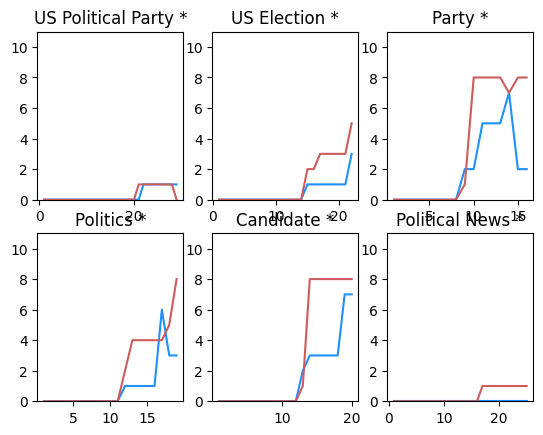

This chart was generated by the following Python code:
import csv
import math

import matplotlib.lines as mlines
from matplotlib.ticker import MaxNLocator
import matplotlib.pylab as plt
import numpy as np
from matplotlib import rcParams

rcParams['font.family'] = 'Times New Roman'

weighted = {
    'Montgomery, AL': -0.03918335016516895,
    'Juneau, AK': -0.04819714984707875,
    'Phoenix, AZ': -0.04127845221123429,
    'Little Rock, AR': -0.043208189240339485,
    'Sacramento, CA': -0.0447932962175611,
    'Denver, CO': -0.03534568725038026,
    'Hartford, CT': -0.051318345269589304,
    'Dover, DE': -0.04410079817485979,
    'Tallahassee, FL': -0.04904944079404738,
    'Atlanta, GA': -0.03835455112072264,
    'Honolulu, HI': -0.04430356055903157,
    'Boise, ID': -0.04429277255559287,
    'Springfield, IL': -0.049079223899573546,
    'Indianapolis, IN': -0.04045169826106026,
    'Des Moines, IA': -0.04411556134405065,
    'Topeka, KS': -0.05086811538147495,
    'Frankfort, KY': -0.042184825476727035,
    'Baton Rouge, LA': -0.04389737416132434,
    'Augusta, ME': -0.04212128299879622,
    'Annapolis, MD': -0.04388988333076714,
    'Boston, MA': -0.0383121150700335,
    'Lansing, MI': -0.04572841478868638,
    'St. Paul, MN': -0.04296604818535782,
    'Jackson, MS': -0.04470627813704356,
    'Jefferson City, MO': -0.03657775051265361,
    'Helena, MT': -0.04413495825518135,
    'Lincoln, NE': -0.03617707893524351,
    'Carson City, NV': -0.03583424627844964,
    'Concord, NH': -0.04914145723628957,
    'Trenton, NJ': -0.041852742656047326,
    'Santa Fe, NM': -0.04794226779065536,
    'Albany, NY': -0.0439948548029637,
    'Raleigh, NC': -0.037781209393634,
    'Bismarck, ND': -0.038778420835549575,
    'Oklahoma City, OH': -0.04361796312801526,
    'Salem, OR': -0.039538993616616745,
    'Harrisburg, PA': -0.04214384792617321,
    'Providence, RI': -0.04021977341993038,
    'Columbia, SC': -0.04350047974814068,
    'Pierre, SD': -0.040579818043541147,
    'Nashville, TN': -0.0466268401751304,
    'Austin, TX': -0.04279195547437081,
    'Salt Lake City, UT': -0.042489828172970145,
    'Montpelier, VT': -0.03809070731910734,
    'Richmond, VA': -0.046323110278850894,
    'Olympia, WA': -0.04694064637514814,
    'Charleston, WV': -0.04706013948669316,
    'Madison, WI': -0.03517318797591053,
    'Cheyenne, WY': -0.04127756238860428
}
unweighted = {
    'AL': -0.071806,
    'AK': -0.082814,
    'AZ': -0.083603,
    'AR': -0.085412,
    'CA': -0.064396,
    'CO': -0.064324,
    'CT': -0.057863,
    'DE': -0.075264,
    'FL': -0.057875,
    'GA': -0.090823,
    'HI': -0.080613,
    'ID': -0.080004,
    'IL': -0.062313,
    'IN': -0.064927,
    'IA': -0.080639,
    'KS': -0.089863,
    'KY': -0.068951,
    'LA': -0.073592,
    'ME': -0.059620,
    'MD': -0.062009,
    'MA': -0.053489,
    'MI': -0.077970,
    'MN': -0.068342,
    'MS': -0.065541,
    'MO': -0.069612,
    'MT': -0.075233,
    'NE': -0.061198,
    'NV': -0.050031,
    'NH': -0.068559,
    'NJ': -0.075672,
    'NM': -0.082795,
    'NY': -0.069741,
    'NC': -0.052452,
    'ND': -0.066142,
    'OH': -0.073240,
    'OR': -0.053687,
    'PA': -0.102050,
    'RI': -0.058951,
    'SC': -0.067755,
    'SD': -0.074587,
    'TN': -0.083953,
    'TX': -0.068249,
    'UT': -0.063682,
    'VT': -0.060763,
    'VA': -0.064583,
    'WA': -0.083202,
    'WV': -0.100591,
    'WI': -0.075631,
    'WY': -0.089318
}

google_weighted = {
    'Montgomery,Alabama': -0.052620,
    'Juneau,Juneau,Alaska': -0.051601,
    'Phoenix,Arizona': -0.055961,
    'Little Rock,Arkansas': -0.052230,
    'Sacramento,California': -0.057171,
    'Denver,Colorado': -0.057646,
    'Hartford,Connecticut': -0.055862,
    'Dover,Delaware': -0.057227,
    'Tallahassee,Florida': -0.052155022000576014,
    'Atlanta,Georgia': -0.05557964076252149,
    'Honolulu,Hawaii': -0.05468414854474025,
    'Boise,Idaho': -0.053364660804897476,
    'Springfield,Illinois': -0.0525578252727048,
    'Indianapolis,Indiana': -0.050825842137306974,
    'Des Moines,New Mexico': -0.04908492404672618,
    'Topeka,Indiana': -0.04693345961806908,
    'Frankfort,Kansas': -0.05178464198623083,
    'Baton Rouge,Louisiana': -0.05996784543835305,
    'Augusta,Maine': -0.05777312624740943,
    'Annapolis,Missouri': -0.06305408946402166,
    'Boston,Massachusetts': -0.05599401243072362,
    'Lansing,Michigan': -0.05363612221065318,
    'Saint Paul,Minnesota': -0.05483828005945487,
    'Jackson,Missouri': -0.05363580468681736,
    'Jefferson City,Missouri': -0.057585290175204626,
    'Helena,Montana': -0.05282379169593389,
    'Lincoln,Montana': -0.05518281865916025,
    'Carson City,Nevada': -0.057819502850532285,
    'Concord,New Hampshire': -0.056172768550330716,
    'Trenton,New Jersey': -0.050565,
    'Santa Fe,New Mexico': -0.054469,
    'Albany,New York': -0.056666,
    'Raleigh,North Carolina': -0.057353,
    'Columbus,Ohio': -0.053442,
    'Oklahoma City,Oklahoma': -0.056267,
    'Salem,Oregon': -0.053718,
    'Harrisburg,Pennsylvania': -0.055401,
    'Columbia,South Carolina': -0.054451,
    'Pierre,South Dakota': -0.052940,
    'Nashville,Tennessee': -0.055467,
    'Austin,Texas': -0.057399,
    'Montpelier,Vermont': -0.057246,
    'Richmond County,Virginia': -0.055788,
    'Olympia,Washington': -0.058078,
    'Charleston,West Virginia': -0.056183,
    'Cheyenne,Wyoming': -0.051547,
    'Bismarck,North Dakota': -0.053327,
    'Salt Lake City,Utah': -0.049546,
    'Madison,Wisconsin': -0.052086
}

ddg_weighted = {
    'California': -0.005289,
    'New York': -0.004873,
    'Florida': -0.004223,
    'DC': -0.006426,
    'Illinois': -0.003186
}

google_selected_weighted = {
    'California': -0.057171,
    'New York': -0.056666,
    'Florida': -0.052155022000576014,

    'Illinois': -0.0525578252727048
}

bing_selected_weighted = {
    'California': -0.0447932962175611,
    'New York': -0.0439948548029637,
    'Florida': -0.04904944079404738,
    'Illinois': -0.049079223899573546
}

ddg_lists = sorted(ddg_weighted.items())
ddg_x, ddg_y = zip(*ddg_lists)

g_select_lists = sorted(google_selected_weighted.items())
g_select_x, g_select_y = zip(*g_select_lists)

b_select_lists = sorted(bing_selected_weighted.items())
b_select_x, b_select_y = zip(*b_select_lists)

google_weighted_keys = list(google_weighted.keys())
counter = 1
for old_key in google_weighted_keys:
    # print(old_key)
    google_weighted[counter] = google_weighted[old_key]
    google_weighted.pop(old_key, None)
    counter += 1
lists = sorted(google_weighted.items())
google_x, google_y = zip(*lists)

four_am_weighted = {'Montgomery, AL': -0.04106160563522392,
                    'Juneau, AK': -0.04064849660680458,
                    'Phoenix, AZ': -0.04265279814978116,
                    'Little Rock, AR': -0.03930308863192053,
                    'Sacramento, CA': -0.040419826241333286,
                    'Denver, CO': -0.03904982615326652,
                    'Hartford, CT': -0.035606543448998246,
                    'Dover, DE': -0.04090555998222333,
                    'Tallahassee, FL': -0.050915518569258966,
                    'Atlanta, GA': -0.049727090576971514,
                    'Honolulu, HI': -0.04783970951436129,
                    'Boise, ID': -0.035020529725744896,
                    'Springfield, IL': -0.03746684172767187,
                    'Indianapolis, IN': -0.04756033710095835,
                    'Des Moines, IA': -0.034563683837355245,
                    'Topeka, KS': -0.04550256955292404,
                    'Frankfort, KY': -0.038019192506392144,
                    'Baton Rouge, LA': -0.053615543995478854,
                    'Augusta, ME': -0.03942428338139096,
                    'Annapolis, MD': -0.03439317053285649,
                    'Boston, MA': -0.031500983803294975,
                    'Lansing, MI': -0.04350563944003527,
                    'St. Paul, MN': -0.046485900079785,
                    'Jackson, MS': -0.04553522749514757,
                    'Jefferson City, MO': -0.046350631481364826,
                    'Helena, MT': -0.04677409953353769,
                    'Lincoln, NE': -0.044588639757308965,
                    'Carson City, NV': -0.04534741177225348,
                    'Concord, NH': -0.03931576946625701,
                    'Trenton, NJ': -0.050834531983403784,
                    'Santa Fe, NM': -0.040076032039976485,
                    'Albany, NY': -0.05177463857044876,
                    'Raleigh, NC': -0.042098743463228915,
                    'Bismarck, ND': -0.04537421959771563,
                    'Oklahoma City, OH': -0.05003428665152617,
                    'Salem, OR': -0.047811487222152234,
                    'Harrisburg, PA': -0.04427963014170003,
                    'Providence, RI': -0.047955175091332826,
                    'Columbia, SC': -0.04848707708409153,
                    'Pierre, SD': -0.03970123649428907,
                    'Nashville, TN': -0.041485485981635456,
                    'Austin, TX': -0.045247370591412144,
                    'Salt Lake City, UT': -0.03710654358663904,
                    'Montpelier, VT': -0.04443400320248127,
                    'Richmond, VA': -0.04212392927304667,
                    'Olympia, WA': -0.05046484392817484,
                    'Charleston, WV': -0.05307760559381502,
                    'Madison, WI': -0.044838417680892646,
                    'Cheyenne, WY': -0.03900113811728395}

google_ac_scores = [{'U': [0, 0, 0.0, 0.0, 0, 0, 0.0, 0.0], 'US': [0, 0, 0.0, 0.0, 0,
                                                                   0, 0.0, 0.0],
                     'US ': [0, 0, 0.0, 0.0, 0, 0, 0.0, 0.0], 'US E': [0, 0, 0.0, 0.0, 0, 0, 0.0, 0.0], 'US El': [0, 0, 0.0, 0.0, 0, 0, 0.0, 0.0], 'US Ele': [0, 0, 0.0, 0.0, 0, 0, 0.0, 0.0], 'US Elec': [0, 0, 0.0, 0.0, 0, 0, 0.0, 0.0], 'US Elect': [0, 0, 0.0, 0.0, 0, 0, 0.0, 0.0], 'US Electi': [0, 0, 0.0, 0.0, 0, 0, 0.0, 0.0], 'US Electio': [0, 0, 0.0, 0.0, 0, 0, 0.0, 0.0], 'US Election': [0, 0, 0.0, 0.0, 0, 0, 0.0, 0.0], 'US Election ': [0, 0, 0.0, 0.0, 0, 0, 0.0, 0.0], 'US Election D': [0, 0, 0.0, 0.0, 0, 0, 0.0, 0.0], 'US Election De': [1, 0, 0.25, 0.0, 512, 0, 51.2, 0.0], 'US Election Dem': [1, 0, 0.5, 0.0, 512, 0, 85.33333333333333, 0.0], 'US Election Demo': [1, 0, 0.5, 0.0, 512, 0, 85.33333333333333, 0.0], 'US Election Democ': [2, 0, 1.3333333333333333, 0.0, 534, 0, 178.0, 0.0], 'US Election Democr': [2, 0, 1.3333333333333333, 0.0, 534, 0, 178.0, 0.0], 'US Election Democra': [2, 0, 1.3333333333333333, 0.0, 534, 0, 178.0, 0.0], 'US Election Democrat': [3, 0, 1.8333333333333333, 0.0, 556, 0, 185.33333333333334, 0.0], 'US Election Democrati': [4, 0, 2.083333333333333, 0.0, 578, 0, 144.5, 0.0], 'US Election Democratic': [4, 0, 2.083333333333333, 0.0, 578, 0, 144.5, 0.0]}, {'U': [0, 0, 0.0, 0.0, 0, 0, 0.0, 0.0], 'US': [0, 0, 0.0, 0.0, 0, 0, 0.0, 0.0], 'US ': [0, 0, 0.0, 0.0, 0, 0, 0.0, 0.0], 'US E': [0, 0, 0.0, 0.0, 0, 0, 0.0, 0.0], 'US El': [0, 0, 0.0, 0.0, 0, 0, 0.0, 0.0], 'US Ele': [0, 0, 0.0, 0.0, 0, 0, 0.0, 0.0], 'US Elec': [0, 0, 0.0, 0.0, 0, 0, 0.0, 0.0], 'US Elect': [0, 0, 0.0, 0.0, 0, 0, 0.0, 0.0], 'US Electi': [0, 0, 0.0, 0.0, 0, 0, 0.0, 0.0], 'US Electio': [0, 0, 0.0, 0.0, 0, 0, 0.0, 0.0], 'US Election': [0, 0, 0.0, 0.0, 0, 0, 0.0, 0.0], 'US Election ': [0, 0, 0.0, 0.0, 0, 0, 0.0, 0.0], 'US Election R': [0, 0, 0.0, 0.0, 0, 0, 0.0, 0.0], 'US Election Re': [0, 0, 0.0, 0.0, 0, 0, 0.0, 0.0], 'US Election Rep': [0, 0, 0.0, 0.0, 0, 0, 0.0, 0.0], 'US Election Repu': [0, 0, 0.0, 0.0, 0, 0, 0.0, 0.0], 'US Election Repub': [0, 0, 0.0, 0.0, 0, 0, 0.0, 0.0], 'US Election Republ': [0, 0, 0.0, 0.0, 0, 0, 0.0, 0.0], 'US Election Republi': [0, 0, 0.0, 0.0, 0, 0, 0.0, 0.0], 'US Election Republic': [0, 0, 0.0, 0.0, 0, 0, 0.0, 0.0], 'US Election Republica': [0, 0, 0.0, 0.0, 0, 0, 0.0, 0.0], 'US Election Republican': [0, 0, 0.0, 0.0, 0, 0, 0.0, 0.0]}, {'U': [0, 0, 0.0, 0.0, 0, 0, 0.0, 0.0], 'US': [0, 0, 0.0, 0.0, 0, 0, 0.0, 0.0], 'US ': [0, 0, 0.0, 0.0, 0, 0, 0.0, 0.0], 'US P': [0, 0, 0.0, 0.0, 0, 0, 0.0, 0.0], 'US Po': [0, 0, 0.0, 0.0, 0, 0, 0.0, 0.0], 'US Pol': [0, 0, 0.0, 0.0, 0, 0, 0.0, 0.0], 'US Poli': [0, 0, 0.0, 0.0, 0, 0, 0.0, 0.0], 'US Polit': [0, 0, 0.0, 0.0, 0, 0, 0.0, 0.0], 'US Politi': [0, 0, 0.0, 0.0, 0, 0, 0.0, 0.0], 'US Politic': [0, 0, 0.0, 0.0, 0, 0, 0.0, 0.0], 'US Politica': [0, 0, 0.0, 0.0, 0, 0, 0.0, 0.0], 'US Political': [0, 0, 0.0, 0.0, 0, 0, 0.0, 0.0], 'US Political ': [0, 0, 0.0, 0.0, 0, 0, 0.0, 0.0], 'US Political P': [0, 0, 0.0, 0.0, 0, 0, 0.0, 0.0], 'US Political Pa': [0, 0, 0.0, 0.0, 0, 0, 0.0, 0.0], 'US Political Par': [0, 0, 0.0, 0.0, 0, 0, 0.0, 0.0], 'US Political Part': [0, 0, 0.0, 0.0, 0, 0, 0.0, 0.0], 'US Political Party': [0, 0, 0.0, 0.0, 0, 0, 0.0, 0.0], 'US Political Party ': [0, 0, 0.0, 0.0, 0, 0, 0.0, 0.0], 'US Political Party D': [0, 0, 0.0, 0.0, 0, 0, 0.0, 0.0], 'US Political Party De': [0, 0, 0.0, 0.0, 0, 0, 0.0, 0.0], 'US Political Party Dem': [0, 0, 0.0, 0.0, 0, 0, 0.0, 0.0], 'US Political Party Demo': [0, 0, 0.0, 0.0, 0, 0, 0.0, 0.0], 'US Political Party Democ': [0, 0, 0.0, 0.0, 0, 0, 0.0, 0.0], 'US Political Party Democr': [0, 0, 0.0, 0.0, 0, 0, 0.0, 0.0], 'US Political Party Democra': [0, 0, 0.0, 0.0, 0, 0, 0.0, 0.0], 'US Political Party Democrat': [0, 0, 0.0, 0.0, 0, 0, 0.0, 0.0], 'US Political Party Democrati': [0, 0, 0.0, 0.0, 0, 0, 0.0, 0.0], 'US Political Party Democratic': [0, 0, 0.0, 0.0, 0, 0, 0.0, 0.0]}, {'U': [0, 0, 0.0, 0.0, 0, 0, 0.0, 0.0], 'US': [0, 0, 0.0, 0.0, 0, 0, 0.0, 0.0], 'US ': [0, 0, 0.0, 0.0, 0, 0, 0.0, 0.0], 'US P': [0, 0, 0.0, 0.0, 0, 0, 0.0, 0.0], 'US Po': [0, 0, 0.0, 0.0, 0, 0, 0.0, 0.0], 'US Pol': [0, 0, 0.0, 0.0, 0, 0, 0.0, 0.0], 'US Poli': [0, 0, 0.0, 0.0, 0, 0, 0.0, 0.0], 'US Polit': [0, 0, 0.0, 0.0, 0, 0, 0.0, 0.0], 'US Politi': [0, 0, 0.0, 0.0, 0, 0, 0.0, 0.0], 'US Politic': [0, 0, 0.0, 0.0, 0, 0, 0.0, 0.0], 'US Politica': [0, 0, 0.0, 0.0, 0, 0, 0.0, 0.0], 'US Political': [0, 0, 0.0, 0.0, 0, 0, 0.0, 0.0], 'US Political ': [0, 0, 0.0, 0.0, 0, 0, 0.0, 0.0], 'US Political P': [0, 0, 0.0, 0.0, 0, 0, 0.0, 0.0], 'US Political Pa': [0, 0, 0.0, 0.0, 0, 0, 0.0, 0.0], 'US Political Par': [0, 0, 0.0, 0.0, 0, 0, 0.0, 0.0], 'US Political Part': [0, 0, 0.0, 0.0, 0, 0, 0.0, 0.0], 'US Political Party': [0, 0, 0.0, 0.0, 0, 0, 0.0, 0.0], 'US Political Party ': [0, 0, 0.0, 0.0, 0, 0, 0.0, 0.0], 'US Political Party R': [0, 0, 0.0, 0.0, 0, 0, 0.0, 0.0], 'US Political Party Re': [0, 0, 0.0, 0.0, 0, 0, 0.0, 0.0], 'US Political Party Rep': [1, 1, 1.0, 1.0, 22, 22, 4.4, 4.4], 'US Political Party Repu': [0, 0, 0.0, 0.0, 0, 0, 0.0, 0.0], 'US Political Party Repub': [0, 0, 0.0, 0.0, 0, 0, 0.0, 0.0], 'US Political Party Republ': [0, 0, 0.0, 0.0, 0, 0, 0.0, 0.0], 'US Political Party Republi': [0, 0, 0.0, 0.0, 0, 0, 0.0, 0.0], 'US Political Party Republic': [0, 0, 0.0, 0.0, 0, 0, 0.0, 0.0], 'US Political Party Republica': [1, 1, 1.0, 1.0, 22, 22, 22.0, 22.0], 'US Political Party Republican': [1, 1, 1.0, 1.0, 22, 22, 22.0, 22.0]}, {'P': [0, 0, 0.0, 0.0, 0, 0, 0.0, 0.0], 'Pa': [0, 0, 0.0, 0.0, 0, 0, 0.0, 0.0], 'Par': [0, 0, 0.0, 0.0, 0, 0, 0.0, 0.0], 'Part': [0, 0, 0.0, 0.0, 0, 0, 0.0, 0.0], 'Party': [0, 0, 0.0, 0.0, 0, 0, 0.0, 0.0], 'Party ': [0, 0, 0.0, 0.0, 0, 0, 0.0, 0.0], 'Party D': [0, 0, 0.0, 0.0, 0, 0, 0.0, 0.0], 'Party De': [0, 0, 0.0, 0.0, 0, 0, 0.0, 0.0], 'Party Dem': [2, 0, 0.225, 0.0, 1024, 0, 102.4, 0.0], 'Party Demo': [3, 0, 0.44285714285714284, 0.0, 1046, 0, 104.6, 0.0], 'Party Democ': [9, 0, 1.928968253968254, 0.0, 1178, 0, 117.8, 0.0], 'Party Democr': [9, 0, 1.928968253968254, 0.0, 1178, 0, 117.8, 0.0], 'Party Democra': [9, 0, 1.928968253968254, 0.0, 1178, 0, 117.8, 0.0], 'Party Democrat': [10, 0, 2.9289682539682538, 0.0, 1200, 0, 120.0, 0.0], 'Party Democrati': [10, 0, 2.9289682539682538, 0.0, 1200, 0, 120.0, 0.0], 'Party Democratic': [10, 0, 2.9289682539682538, 0.0, 1200, 0, 120.0, 0.0]}, {'P': [0, 0, 0.0, 0.0, 0, 0, 0.0, 0.0], 'Pa': [0, 0, 0.0, 0.0, 0, 0, 0.0, 0.0], 'Par': [0, 0, 0.0, 0.0, 0, 0, 0.0, 0.0], 'Part': [0, 0, 0.0, 0.0, 0, 0, 0.0, 0.0], 'Party': [0, 0, 0.0, 0.0, 0, 0, 0.0, 0.0], 'Party ': [0, 0, 0.0, 0.0, 0, 0, 0.0, 0.0], 'Party R': [0, 0, 0.0, 0.0, 0, 0, 0.0, 0.0], 'Party Re': [0, 0, 0.0, 0.0, 0, 0, 0.0, 0.0], 'Party Rep': [0, 0, 0.0, 0.0, 0, 0, 0.0, 0.0], 'Party Repu': [0, 7, 0.0, 1.0956349206349207, 0, 154, 0.0, 15.4], 'Party Repub': [0, 9, 0.0, 1.928968253968254, 0, 633, 0.0, 63.3], 'Party Republ': [0, 9, 0.0, 1.928968253968254, 0, 633, 0.0, 63.3], 'Party Republi': [0, 9, 0.0, 1.928968253968254, 0, 633, 0.0, 63.3], 'Party Republic': [0, 9, 0.0, 1.928968253968254, 0, 633, 0.0, 63.3], 'Party Republica': [0, 0, 0.0, 0.0, 0, 0, 0.0, 0.0], 'Party Republican': [0, 0, 0.0, 0.0, 0, 0, 0.0, 0.0]}, {'C': [0, 0, 0.0, 0.0, 0, 0, 0.0, 0.0], 'Ca': [0, 0, 0.0, 0.0, 0, 0, 0.0, 0.0], 'Can': [0, 0, 0.0, 0.0, 0, 0, 0.0, 0.0], 'Cand': [0, 0, 0.0, 0.0, 0, 0, 0.0, 0.0], 'Candi': [0, 0, 0.0, 0.0, 0, 0, 0.0, 0.0], 'Candid': [0, 0, 0.0, 0.0, 0, 0, 0.0, 0.0], 'Candida': [0, 0, 0.0, 0.0, 0, 0, 0.0, 0.0], 'Candidat': [0, 0, 0.0, 0.0, 0, 0, 0.0, 0.0], 'Candidate': [0, 0, 0.0, 0.0, 0, 0, 0.0, 0.0], 'Candidate ': [0, 0, 0.0, 0.0, 0, 0, 0.0, 0.0], 'Candidate D': [0, 0, 0.0, 0.0, 0, 0, 0.0, 0.0], 'Candidate De': [0, 0, 0.0, 0.0, 0, 0, 0.0, 0.0], 'Candidate Dem': [3, 0, 0.43452380952380953, 0.0, 66, 0, 7.333333333333333, 0.0], 'Candidate Demo': [3, 0, 0.6166666666666667, 0.0, 66, 0, 11.0, 0.0], 'Candidate Democ': [3, 0, 1.8333333333333333, 0.0, 66, 0, 22.0, 0.0], 'Candidate Democr': [2, 0, 1.5, 0.0, 44, 0, 22.0, 0.0], 'Candidate Democra': [3, 0, 1.8333333333333333, 0.0, 66, 0, 22.0, 0.0], 'Candidate Democrat': [3, 0, 1.8333333333333333, 0.0, 66, 0, 22.0, 0.0], 'Candidate Democrati': [3, 0, 1.8333333333333333, 0.0, 57, 0, 19.0, 0.0], 'Candidate Democratic': [3, 0, 1.8333333333333333, 0.0, 66, 0, 22.0, 0.0]}, {'C': [0, 0, 0.0, 0.0, 0, 0, 0.0, 0.0], 'Ca': [0, 0, 0.0, 0.0, 0, 0, 0.0, 0.0], 'Can': [0, 0, 0.0, 0.0, 0, 0, 0.0, 0.0], 'Cand': [0, 0, 0.0, 0.0, 0, 0, 0.0, 0.0], 'Candi': [0, 0, 0.0, 0.0, 0, 0, 0.0, 0.0], 'Candid': [0, 0, 0.0, 0.0, 0, 0, 0.0, 0.0], 'Candida': [0, 0, 0.0, 0.0, 0, 0, 0.0, 0.0], 'Candidat': [0, 0, 0.0, 0.0, 0, 0, 0.0, 0.0], 'Candidate': [0, 0, 0.0, 0.0, 0, 0, 0.0, 0.0], 'Candidate ': [0, 0, 0.0, 0.0, 0, 0, 0.0, 0.0], 'Candidate R': [0, 0, 0.0, 0.0, 0, 0, 0.0, 0.0], 'Candidate Re': [0, 0, 0.0, 0.0, 0, 0, 0.0, 0.0], 'Candidate Rep': [0, 0, 0.0, 0.0, 0, 0, 0.0, 0.0], 'Candidate Repu': [0, 0, 0.0, 0.0, 0, 0, 0.0, 0.0], 'Candidate Repub': [0, 0, 0.0, 0.0, 0, 0, 0.0, 0.0], 'Candidate Republ': [0, 0, 0.0, 0.0, 0, 0, 0.0, 0.0], 'Candidate Republi': [0, 0, 0.0, 0.0, 0, 0, 0.0, 0.0], 'Candidate Republic': [0, 0, 0.0, 0.0, 0, 0, 0.0, 0.0], 'Candidate Republica': [0, 0, 0.0, 0.0, 0, 0, 0.0, 0.0], 'Candidate Republican': [0, 2, 0.0, 1.5, 0, 44, 0.0, 22.0]}, {'P': [0, 0, 0.0, 0.0, 0, 0, 0.0, 0.0], 'Po': [0, 0, 0.0, 0.0, 0, 0, 0.0, 0.0], 'Pol': [0, 0, 0.0, 0.0, 0, 0, 0.0, 0.0], 'Poli': [0, 0, 0.0, 0.0, 0, 0, 0.0, 0.0], 'Polit': [0, 0, 0.0, 0.0, 0, 0, 0.0, 0.0], 'Politi': [0, 0, 0.0, 0.0, 0, 0, 0.0, 0.0], 'Politic': [0, 0, 0.0, 0.0, 0, 0, 0.0, 0.0], 'Politics': [0, 0, 0.0, 0.0, 0, 0, 0.0, 0.0], 'Politics ': [0, 0, 0.0, 0.0, 0, 0, 0.0, 0.0], 'Politics D': [0, 0, 0.0, 0.0, 0, 0, 0.0, 0.0], 'Politics De': [0, 0, 0.0, 0.0, 0, 0, 0.0, 0.0], 'Politics Dem': [3, 0, 0.33611111111111114, 0.0, 66, 0, 6.6, 0.0], 'Politics Demo': [4, 0, 0.47896825396825393, 0.0, 88, 0, 8.8, 0.0], 'Politics Democ': [6, 0, 0.8456349206349206, 0.0, 132, 0, 13.2, 0.0], 'Politics Democr': [6, 0, 0.8456349206349206, 0.0, 132, 0, 13.2, 0.0], 'Politics Democra': [6, 0, 0.8456349206349206, 0.0, 132, 0, 13.2, 0.0], 'Politics Democrat': [10, 1, 2.9289682539682538, 1.0, 220, 22, 22.0, 2.2], 'Politics Democrati': [10, 1, 2.9289682539682538, 1.0, 211, 13, 21.1, 1.3], 'Politics Democratic': [10, 1, 2.9289682539682538, 1.0, 220, 22, 22.0, 2.2]}, {'P': [0, 0, 0.0, 0.0, 0, 0, 0.0, 0.0], 'Po': [0, 0, 0.0, 0.0, 0, 0, 0.0, 0.0], 'Pol': [0, 0, 0.0, 0.0, 0, 0, 0.0, 0.0], 'Poli': [0, 0, 0.0, 0.0, 0, 0, 0.0, 0.0], 'Polit': [0, 0, 0.0, 0.0, 0, 0, 0.0, 0.0], 'Politi': [0, 0, 0.0, 0.0, 0, 0, 0.0, 0.0], 'Politic': [0, 0, 0.0, 0.0, 0, 0, 0.0, 0.0], 'Politics': [0, 0, 0.0, 0.0, 0, 0, 0.0, 0.0], 'Politics ': [0, 0, 0.0, 0.0, 0, 0, 0.0, 0.0], 'Politics R': [0, 0, 0.0, 0.0, 0, 0, 0.0, 0.0], 'Politics Re': [0, 0, 0.0, 0.0, 0, 0, 0.0, 0.0], 'Politics Rep': [0, 0, 0.0, 0.0, 0, 0, 0.0, 0.0], 'Politics Repu': [0, 0, 0.0, 0.0, 0, 0, 0.0, 0.0], 'Politics Repub': [0, 0, 0.0, 0.0, 0, 0, 0.0, 0.0], 'Politics Republ': [0, 0, 0.0, 0.0, 0, 0, 0.0, 0.0], 'Politics Republi': [0, 0, 0.0, 0.0, 0, 0, 0.0, 0.0], 'Politics Republic': [0, 0, 0.0, 0.0, 0, 0, 0.0, 0.0], 'Politics Republica': [1, 1, 1.0, 1.0, 22, 22, 22.0, 22.0], 'Politics Republican': [1, 1, 1.0, 1.0, 22, 22, 22.0, 22.0]}, {'P': [0, 0, 0.0, 0.0, 0, 0, 0.0, 0.0], 'Po': [0, 0, 0.0, 0.0, 0, 0, 0.0, 0.0], 'Pol': [0, 0, 0.0, 0.0, 0, 0, 0.0, 0.0], 'Poli': [0, 0, 0.0, 0.0, 0, 0, 0.0, 0.0], 'Polit': [0, 0, 0.0, 0.0, 0, 0, 0.0, 0.0], 'Politi': [0, 0, 0.0, 0.0, 0, 0, 0.0, 0.0], 'Politic': [0, 0, 0.0, 0.0, 0, 0, 0.0, 0.0], 'Politica': [0, 0, 0.0, 0.0, 0, 0, 0.0, 0.0], 'Political': [0, 0, 0.0, 0.0, 0, 0, 0.0, 0.0], 'Political ': [0, 0, 0.0, 0.0, 0, 0, 0.0, 0.0], 'Political N': [0, 0, 0.0, 0.0, 0, 0, 0.0, 0.0], 'Political Ne': [0, 0, 0.0, 0.0, 0, 0, 0.0, 0.0], 'Political New': [0, 0, 0.0, 0.0, 0, 0, 0.0, 0.0], 'Political News': [0, 0, 0.0, 0.0, 0, 0, 0.0, 0.0], 'Political News ': [0, 0, 0.0, 0.0, 0, 0, 0.0, 0.0], 'Political News D': [0, 0, 0.0, 0.0, 0, 0, 0.0, 0.0], 'Political News De': [0, 0, 0.0, 0.0, 0, 0, 0.0, 0.0], 'Political News Dem': [1, 0, 0.5, 0.0, 22, 0, 11.0, 0.0], 'Political News Demo': [1, 0, 0.5, 0.0, 22, 0, 11.0, 0.0], 'Political News Democ': [1, 0, 1.0, 0.0, 22, 0, 22.0, 0.0], 'Political News Democr': [1, 0, 1.0, 0.0, 22, 0, 22.0, 0.0], 'Political News Democra': [1, 0, 1.0, 0.0, 22, 0, 22.0, 0.0], 'Political News Democrat': [1, 0, 1.0, 0.0, 22, 0, 22.0, 0.0], 'Political News Democrati': [1, 0, 1.0, 0.0, 22, 0, 22.0, 0.0], 'Political News Democratic': [1, 0, 1.0, 0.0, 22, 0, 22.0, 0.0]}, {'P': [0, 0, 0.0, 0.0, 0, 0, 0.0, 0.0], 'Po': [0, 0, 0.0, 0.0, 0, 0, 0.0, 0.0], 'Pol': [0, 0, 0.0, 0.0, 0, 0, 0.0, 0.0], 'Poli': [0, 0, 0.0, 0.0, 0, 0, 0.0, 0.0], 'Polit': [0, 0, 0.0, 0.0, 0, 0, 0.0, 0.0], 'Politi': [0, 0, 0.0, 0.0, 0, 0, 0.0, 0.0], 'Politic': [0, 0, 0.0, 0.0, 0, 0, 0.0, 0.0], 'Politica': [0, 0, 0.0, 0.0, 0, 0, 0.0, 0.0], 'Political': [0, 0, 0.0, 0.0, 0, 0, 0.0, 0.0], 'Political ': [0, 0, 0.0, 0.0, 0, 0, 0.0, 0.0], 'Political N': [0, 0, 0.0, 0.0, 0, 0, 0.0, 0.0], 'Political Ne': [0, 0, 0.0, 0.0, 0, 0, 0.0, 0.0], 'Political New': [0, 0, 0.0, 0.0, 0, 0, 0.0, 0.0], 'Political News': [0, 0, 0.0, 0.0, 0, 0, 0.0, 0.0], 'Political News ': [0, 0, 0.0, 0.0, 0, 0, 0.0, 0.0], 'Political News R': [0, 0, 0.0, 0.0, 0, 0, 0.0, 0.0], 'Political News Re': [0, 0, 0.0, 0.0, 0, 0, 0.0, 0.0], 'Political News Rep': [0, 0, 0.0, 0.0, 0, 0, 0.0, 0.0], 'Political News Repu': [0, 0, 0.0, 0.0, 0, 0, 0.0, 0.0], 'Political News Repub': [0, 0, 0.0, 0.0, 0, 0, 0.0, 0.0], 'Political News Republ': [0, 0, 0.0, 0.0, 0, 0, 0.0, 0.0], 'Political News Republi': [0, 0, 0.0, 0.0, 0, 0, 0.0, 0.0], 'Political News Republic': [0, 0, 0.0, 0.0, 0, 0, 0.0, 0.0], 'Political News Republica': [0, 0, 0.0, 0.0, 0, 0, 0.0, 0.0], 'Political News Republican': [0, 0, 0.0, 0.0, 0, 0, 0.0, 0.0]}]

ddg_ac_scores = [{'U': [0, 0, 0.0, 0.0], 'US': [0, 0, 0.0, 0.0], 'US ': [0, 0, 0.0, 0.0], 'US E':[0, 0, 0.0, 0.0], 'US El': [0, 0, 0.0, 0.0], 'US Ele': [0, 0, 0.0, 0.0], 'US Elec': [0, 0, 0.0, 0.0], 'US Elect': [0, 0, 0.0, 0.0], 'US Electi': [0, 0, 0.0, 0.0], 'US Electio': [0, 0, 0.0, 0.0], 'US Election': [0, 0, 0.0, 0.0], 'US Election ': [0, 0, 0.0, 0.0], 'US Election D': [0, 0, 0.0, 0.0], 'US Election De': [0, 0, 0.0, 0.0], 'US Election Dem': [1, 0, 0.5, 0.0], 'US Election Demo': [1, 0, 0.5, 0.0], 'US Election Democ': [1, 0, 1.0, 0.0], 'US Election Democr': [1, 0, 1.0, 0.0], 'US Election Democra': [1, 0, 1.0, 0.0], 'US Election Democrat': [1, 0, 1.0, 0.0], 'US Election Democrati': [1, 0, 1.0, 0.0], 'US Election Democratic': [3, 0, 1.5833333333333333, 0.0]},
{'U': [0, 0, 0.0, 0.0], 'US': [0, 0, 0.0, 0.0], 'US ': [0, 0, 0.0, 0.0], 'US E': [0, 0, 0.0, 0.0], 'US El': [0, 0, 0.0, 0.0], 'US Ele': [0, 0, 0.0, 0.0], 'US Elec': [0, 0, 0.0, 0.0], 'US Elect': [0, 0, 0.0, 0.0], 'US Electi': [0, 0, 0.0, 0.0], 'US Electio': [0, 0, 0.0, 0.0], 'US Election': [0, 0, 0.0, 0.0], 'US Election ': [0, 0, 0.0, 0.0], 'US Election R': [0, 0, 0.0, 0.0], 'US Election Re': [0, 0, 0.0, 0.0], 'US Election Rep': [0, 2, 0.0, 0.5833333333333333], 'US Election Repu': [0, 2, 0.0, 1.5], 'US Election Repub': [0, 3, 0.0, 1.75], 'US Election Republ': [0, 3, 0.0, 1.75], 'US Election Republi': [0, 3, 0.0, 1.75], 'US Election Republic': [0, 3, 0.0, 1.75], 'US Election Republica': [0, 3, 0.0, 1.8333333333333333], 'US Election Republican': [0, 5, 0.0, 2.283333333333333]},
{'U': [0, 0, 0.0, 0.0], 'US': [0, 0, 0.0, 0.0], 'US ': [0, 0, 0.0, 0.0], 'US P': [0, 0, 0.0, 0.0], 'US Po': [0, 0, 0.0, 0.0], 'US Pol': [0, 0, 0.0, 0.0], 'US Poli': [0, 0, 0.0, 0.0], 'US Polit': [0, 0, 0.0, 0.0], 'US Politi': [0, 0, 0.0, 0.0], 'US Politic': [0, 0, 0.0, 0.0], 'US Politica': [0, 0, 0.0, 0.0], 'US Political': [0, 0, 0.0, 0.0], 'US Political ': [0, 0, 0.0, 0.0], 'US Political P': [0, 0, 0.0, 0.0], 'US Political Pa': [0, 0, 0.0, 0.0], 'US Political Par': [0, 0, 0.0, 0.0], 'US Political Part': [0, 0, 0.0, 0.0], 'US Political Party': [0, 0, 0.0, 0.0], 'US Political Party ': [0, 0, 0.0, 0.0], 'US Political Party D': [0, 0, 0.0, 0.0], 'US Political Party De': [0, 0, 0.0, 0.0], 'US Political Party Dem': [1, 0, 0.2, 0.0], 'US Political Party Demo': [1, 0, 0.25, 0.0], 'US Political Party Democ': [1, 0, 0.5, 0.0], 'US Political Party Democr': [1, 0, 0.5, 0.0], 'US Political Party Democra': [1, 0, 0.5, 0.0], 'US Political Party Democrat': [1, 0, 1.0, 0.0], 'US Political Party Democrati': [1, 0, 1.0, 0.0], 'US Political Party Democratic': [1, 0, 1.0, 0.0]},
{'U': [0, 0, 0.0, 0.0], 'US': [0, 0, 0.0, 0.0], 'US ': [0, 0, 0.0, 0.0], 'US P': [0, 0, 0.0, 0.0], 'US Po': [0, 0, 0.0, 0.0], 'US Pol': [0, 0, 0.0, 0.0], 'US Poli': [0, 0, 0.0, 0.0], 'US Polit': [0, 0, 0.0, 0.0], 'US Politi': [0, 0, 0.0, 0.0], 'US Politic': [0, 0, 0.0, 0.0], 'US Politica': [0, 0, 0.0, 0.0], 'US Political': [0, 0, 0.0, 0.0], 'US Political ': [0, 0, 0.0, 0.0], 'US Political P': [0, 0, 0.0, 0.0], 'US Political Pa': [0, 0, 0.0, 0.0], 'US Political Par': [0, 0, 0.0, 0.0], 'US Political Part': [0, 0, 0.0, 0.0], 'US Political Party': [0, 0, 0.0, 0.0], 'US Political Party ': [0, 0, 0.0, 0.0], 'US Political Party R': [0, 0, 0.0, 0.0], 'US Political Party Re': [0, 1, 0.0, 0.14285714285714285], 'US Political Party Rep': [0, 1, 0.0, 0.16666666666666666], 'US Political Party Repu': [0, 1, 0.0, 0.5], 'US Political Party Repub': [0, 1, 0.0, 0.2], 'US Political Party Republ': [0, 1, 0.0, 1.0], 'US Political Party Republi': [0, 1, 0.0, 1.0], 'US Political Party Republic': [0, 1, 0.0, 1.0], 'US Political Party Republica': [0, 1, 0.0, 1.0], 'US Political Party Republican': [0, 0, 0.0, 0.0]},
{'P': [0, 0, 0.0, 0.0], 'Pa': [0, 0, 0.0, 0.0], 'Par': [0, 0, 0.0, 0.0], 'Part': [0, 0, 0.0, 0.0], 'Party': [0, 0, 0.0, 0.0], 'Party ': [0, 0, 0.0, 0.0], 'Party D': [0, 0, 0.0, 0.0], 'Party De': [0, 0, 0.0, 0.0], 'Party Dem': [2, 0, 0.45, 0.0], 'Party Demo': [2, 0, 0.45, 0.0], 'Party Democ': [5, 0, 1.2678571428571428, 0.0], 'Party Democr': [5, 0, 1.2678571428571428, 0.0], 'Party Democra': [5, 0, 1.2678571428571428, 0.0], 'Party Democrat': [7, 0, 2.3845238095238095, 0.0], 'Party Democrati': [2, 0, 1.5, 0.0], 'Party Democratic': [2, 0, 1.5, 0.0]},
{'P': [0, 0, 0.0, 0.0], 'Pa': [0, 0, 0.0, 0.0], 'Par': [0, 0, 0.0, 0.0], 'Part': [0, 0, 0.0, 0.0], 'Party': [0, 0, 0.0, 0.0], 'Party ': [0, 0, 0.0, 0.0], 'Party R': [0, 0, 0.0, 0.0], 'Party Re': [0, 0, 0.0, 0.0], 'Party Rep': [0, 1, 0.0, 0.2], 'Party Repu': [1, 8, 0.125, 2.7178571428571425], 'Party Repub': [1, 8, 0.125, 2.7178571428571425], 'Party Republ': [1, 8, 0.125, 2.7178571428571425], 'Party Republi': [1, 8, 0.125, 2.7178571428571425], 'Party Republic': [0, 7, 0.0, 2.217857142857143], 'Party Republica': [1, 8, 0.125, 2.7178571428571425], 'Party Republican': [1, 8, 0.125, 2.7178571428571425]},
{'C': [0, 0, 0.0, 0.0], 'Ca': [0, 0, 0.0, 0.0], 'Can': [0, 0, 0.0, 0.0], 'Cand': [0, 0, 0.0, 0.0], 'Candi': [0, 0, 0.0, 0.0], 'Candid': [0, 0, 0.0, 0.0], 'Candida': [0, 0, 0.0, 0.0], 'Candidat': [0, 0, 0.0, 0.0], 'Candidate': [0, 0, 0.0, 0.0], 'Candidate ': [0, 0, 0.0, 0.0], 'Candidate D': [0, 0, 0.0, 0.0], 'Candidate De': [0, 0, 0.0, 0.0], 'Candidate Dem': [2, 0, 0.29166666666666663, 0.0], 'Candidate Demo': [3, 0, 0.46785714285714286, 0.0], 'Candidate Democ': [3, 0, 0.726190476190476, 0.0], 'Candidate Democr': [3, 0, 0.726190476190476, 0.0], 'Candidate Democra': [3, 0, 0.726190476190476, 0.0], 'Candidate Democrat': [3, 0, 0.7499999999999999, 0.0], 'Candidate Democrati': [7, 0, 2.4678571428571425, 0.0], 'Candidate Democratic': [7, 0, 2.4678571428571425, 0.0]},
{'C': [0, 0, 0.0, 0.0], 'Ca': [0, 0, 0.0, 0.0], 'Can': [0, 0, 0.0, 0.0], 'Cand': [0, 0, 0.0, 0.0], 'Candi': [0, 0, 0.0, 0.0], 'Candid': [0, 0, 0.0, 0.0], 'Candida': [0, 0, 0.0, 0.0], 'Candidat': [0, 0, 0.0, 0.0], 'Candidate': [0, 0, 0.0, 0.0], 'Candidate ': [0, 0, 0.0, 0.0], 'Candidate R': [0, 0, 0.0, 0.0], 'Candidate Re': [0, 0, 0.0, 0.0], 'Candidate Rep': [0, 1, 0.0, 0.5], 'Candidate Repu': [0, 8, 0.0, 2.7178571428571425], 'Candidate Repub': [0, 8, 0.0, 2.7178571428571425], 'Candidate Republ': [0, 8, 0.0, 2.7178571428571425], 'Candidate Republi': [0, 8, 0.0, 2.7178571428571425], 'Candidate Republic': [0, 8, 0.0, 2.7178571428571425], 'Candidate Republica': [0, 8, 0.0, 2.7178571428571425], 'Candidate Republican': [0, 8, 0.0, 2.7178571428571425]},
{'P': [0, 0, 0.0, 0.0], 'Po': [0, 0, 0.0, 0.0], 'Pol': [0, 0, 0.0, 0.0], 'Poli': [0, 0, 0.0, 0.0], 'Polit': [0, 0, 0.0, 0.0], 'Politi': [0, 0, 0.0, 0.0], 'Politic': [0, 0, 0.0, 0.0], 'Politics': [0, 0, 0.0, 0.0], 'Politics ': [0, 0, 0.0, 0.0], 'Politics D': [0, 0, 0.0, 0.0], 'Politics De': [0, 0, 0.0, 0.0], 'Politics Dem': [1, 2, 0.14285714285714285, 0.34285714285714286], 'Politics Demo': [1, 2, 0.14285714285714285, 0.34285714285714286], 'Politics Democ': [1, 2, 0.16666666666666666, 0.3666666666666667], 'Politics Democr': [1, 2, 0.16666666666666666, 0.3666666666666667], 'Politics Democra': [1, 2, 0.16666666666666666, 0.3666666666666667], 'Politics Democrat': [6, 2, 1.2178571428571427, 0.8333333333333333], 'Politics Democrati': [3, 2, 1.5833333333333333, 1.1666666666666667], 'Politics Democratic': [3, 2, 1.75, 1.2]},
{'P': [0, 0, 0.0, 0.0], 'Po': [0, 0, 0.0, 0.0], 'Pol': [0, 0, 0.0, 0.0], 'Poli': [0, 0, 0.0, 0.0], 'Polit': [0, 0, 0.0, 0.0], 'Politi': [0, 0, 0.0, 0.0], 'Politic': [0, 0, 0.0, 0.0], 'Politics': [0, 0, 0.0, 0.0], 'Politics ': [0, 0, 0.0, 0.0], 'Politics R': [0, 0, 0.0, 0.0], 'Politics Re': [0, 0, 0.0, 0.0], 'Politics Rep': [0, 2, 0.0, 0.29166666666666663], 'Politics Repu': [0, 4, 0.0, 2.083333333333333], 'Politics Repub': [0, 4, 0.0, 2.083333333333333], 'Politics Republ': [0, 4, 0.0, 2.083333333333333], 'Politics Republi': [0, 4, 0.0, 2.083333333333333], 'Politics Republic': [0, 4, 0.0, 2.083333333333333], 'Politics Republica': [0, 5, 0.0, 2.283333333333333], 'Politics Republican': [0, 8, 0.0, 2.7178571428571425]},
{'P': [0, 0, 0.0, 0.0], 'Po': [0, 0, 0.0, 0.0], 'Pol': [0, 0, 0.0, 0.0], 'Poli': [0, 0, 0.0, 0.0], 'Polit': [0, 0, 0.0, 0.0], 'Politi': [0, 0, 0.0, 0.0], 'Politic': [0, 0, 0.0, 0.0], 'Politica': [0, 0, 0.0, 0.0], 'Political': [0, 0, 0.0, 0.0], 'Political ': [0, 0, 0.0, 0.0], 'Political N': [0, 0, 0.0, 0.0], 'Political Ne': [0, 0, 0.0, 0.0], 'Political New': [0, 0, 0.0, 0.0], 'Political News': [0, 0, 0.0, 0.0], 'Political News ': [0, 0, 0.0, 0.0], 'Political News D': [0, 0, 0.0, 0.0], 'Political News De': [0, 0, 0.0, 0.0], 'Political News Dem': [0, 0, 0.0, 0.0], 'Political News Demo': [0, 0, 0.0, 0.0], 'Political News Democ': [0, 0, 0.0, 0.0], 'Political News Democr': [0, 0, 0.0, 0.0], 'Political News Democra': [0, 0, 0.0, 0.0], 'Political News Democrat': [0, 0, 0.0, 0.0], 'Political News Democrati': [0, 0, 0.0, 0.0], 'Political News Democratic': [0, 0, 0.0, 0.0]},
{'P': [0, 0, 0.0, 0.0], 'Po': [0, 0, 0.0, 0.0], 'Pol': [0, 0, 0.0, 0.0], 'Poli': [0, 0, 0.0, 0.0], 'Polit': [0, 0, 0.0, 0.0], 'Politi': [0, 0, 0.0, 0.0], 'Politic': [0, 0, 0.0, 0.0], 'Politica': [0, 0, 0.0, 0.0], 'Political': [0, 0, 0.0, 0.0], 'Political ': [0, 0, 0.0, 0.0], 'Political N': [0, 0, 0.0, 0.0], 'Political Ne': [0, 0, 0.0, 0.0], 'Political New': [0, 0, 0.0, 0.0], 'Political News': [0, 0, 0.0, 0.0], 'Political News ': [0, 0, 0.0, 0.0], 'Political News R': [0, 0, 0.0, 0.0], 'Political News Re': [0, 1, 0.0, 0.125], 'Political News Rep': [0, 1, 0.0, 0.25], 'Political News Repu': [0, 1, 0.0, 1.0], 'Political News Repub': [0, 1, 0.0, 1.0], 'Political News Republ': [0, 1, 0.0, 1.0], 'Political News Republi': [0, 1, 0.0, 1.0], 'Political News Republic': [0, 1, 0.0, 1.0], 'Political News Republica': [0, 1, 0.0, 1.0], 'Political News Republican': [0, 1, 0.0, 1.0]}]

# unweighted_keys = list(unweighted.keys())
# counter = 1
# for old_key in unweighted_keys:
#     print(old_key)
#     unweighted[counter] = unweighted[old_key]
#     unweighted.pop(old_key, None)
#     counter += 1
#
# lists = sorted(unweighted.items())
# x, y = zip(*lists)  # unpack a list of pairs into two tuples
#
# weighted_keys = list(weighted.keys())
# counter = 1
# for old_key in weighted_keys:
#     print(old_key)
#     weighted[counter] = weighted[old_key]
#     weighted.pop(old_key, None)
#     counter += 1
#
# for key in weighted_keys:
#     if key[-2:] not in unweighted_keys:
#         print("*found: %s" % key)
#
# lists1 = sorted(weighted.items())
# x1, y1 = zip(*lists1)
#
# weighted_keys = list(four_am_weighted.keys())
# counter = 1
# for old_key in weighted_keys:
#     print(old_key)
#     four_am_weighted[counter] = four_am_weighted[old_key]
#     four_am_weighted.pop(old_key, None)
#     counter += 1
#
# for key in weighted_keys:
#     if key[-2:] not in unweighted_keys:
#         print("*found: %s" % key)
#
# lists2 = sorted(four_am_weighted.items())
# x2, y2 = zip(*lists2)
#
# plt.xticks(rotation=90)
# plt.ylim([-0.07, 0.01])
# plt.axhline(y=0.0, color='grey', linestyle=':')
# plt.xlabel("States")
# plt.ylabel("Search Engine Bias")
#
#
# def newline(p1, p2, color='skyblue'):
#     ax = plt.gca()
#     if p1[1] < p2[1]:
#         color = 'lightsalmon'
#     l = mlines.Line2D([p1[0], p2[0]], [p1[1], p2[1]], color=color)
#     ax.add_line(l)
#     return l


# fig, ax = plt.subplots(1,1,figsize=(14,14))
# ax.scatter(y=y1, x=x1, s=50, color='blue', alpha=0.7, label='8pm')
# ax.scatter(y=y2, x=x1, s=50, color='red', alpha=0.7, label='4am')
# ax.set_ylim([-0.06, -0.02])
# ax.set_xlabel('States')
# ax.set_ylabel('Bing Search Bias')
# ax.legend()
# # Line Segments
# for i, p1, p2 in zip(x1, y1, y2):
#     newline([i, p1], [i, p2])


fig, axs = plt.subplots(2, 3)
# fig.suptitle("Google's Auto complete bias")
auto_complete_words = ['US Election *',
'US Political Party *',
'Party *',
'Candidate *',
'Politics *',
'Political News *']
counter = 0
unweighted_scores_dem = []
for phrase in ddg_ac_scores:
    if counter % 2 == 0:
        unweighted_scores_dem = [value[0] for key, value in phrase.items()]
    else:
        unweighted_scores_rep = [value[1] for key, value in phrase.items()]
        dem_x_range = np.arange(1, len(unweighted_scores_dem)+1)
        rep_x_range = np.arange(1, len(unweighted_scores_rep)+1)
        x_idx = math.floor(counter/6)
        y_idx = counter % 3
        # if counter == 0:
        #     axs = axs1
        # elif counter == 1:
        #     axs = axs2
        # elif counter == 2:
        #     axs = axs3
        # elif counter == 3:
        #     axs = axs4
        # elif counter == 4:
        #     axs = axs5
        # elif counter == 5:
        #     axs = axs6
        # axs[x_idx, y_idx].yaxis.set_major_locator(MaxNLocator(integer=True))
        axs[x_idx, y_idx].set_ylim([0, 11])
        axs[x_idx, y_idx].plot(dem_x_range, unweighted_scores_dem, color='dodgerblue',
                 label='Democratic Suggestions')
        axs[x_idx, y_idx].plot(rep_x_range, unweighted_scores_rep, color='indianred',
                 label='Republican Suggestions')
        axs[x_idx, y_idx].set_title(auto_complete_words[math.floor(counter/2)])
        # axs[x_idx, y_idx].set_ylabel('Suggestions')
        # axs[x_idx, y_idx].xaxis.set_ticks(np.arange(min(dem_x_range), max(dem_x_range)
        #                                             + 1, 5))
    counter = counter+1


# plt.ylim([-0.06, 0.01])
# plt.plot(ddg_x, ddg_y, color='red', marker='^', markerfacecolor='none', linestyle = '',
#          label='DuckDuckGo')
# plt.plot(b_select_x, b_select_y, color='blue', marker='^', markerfacecolor='none',
#          linestyle='',
#          label='Bing')
# plt.plot(g_select_x, g_select_y, color='orange', marker='^', markerfacecolor='none',
#          linestyle='',
#          label='Google')
# plt.legend(loc="upper left")
# zip joins x and y coordinates in pairs
plt.show()
